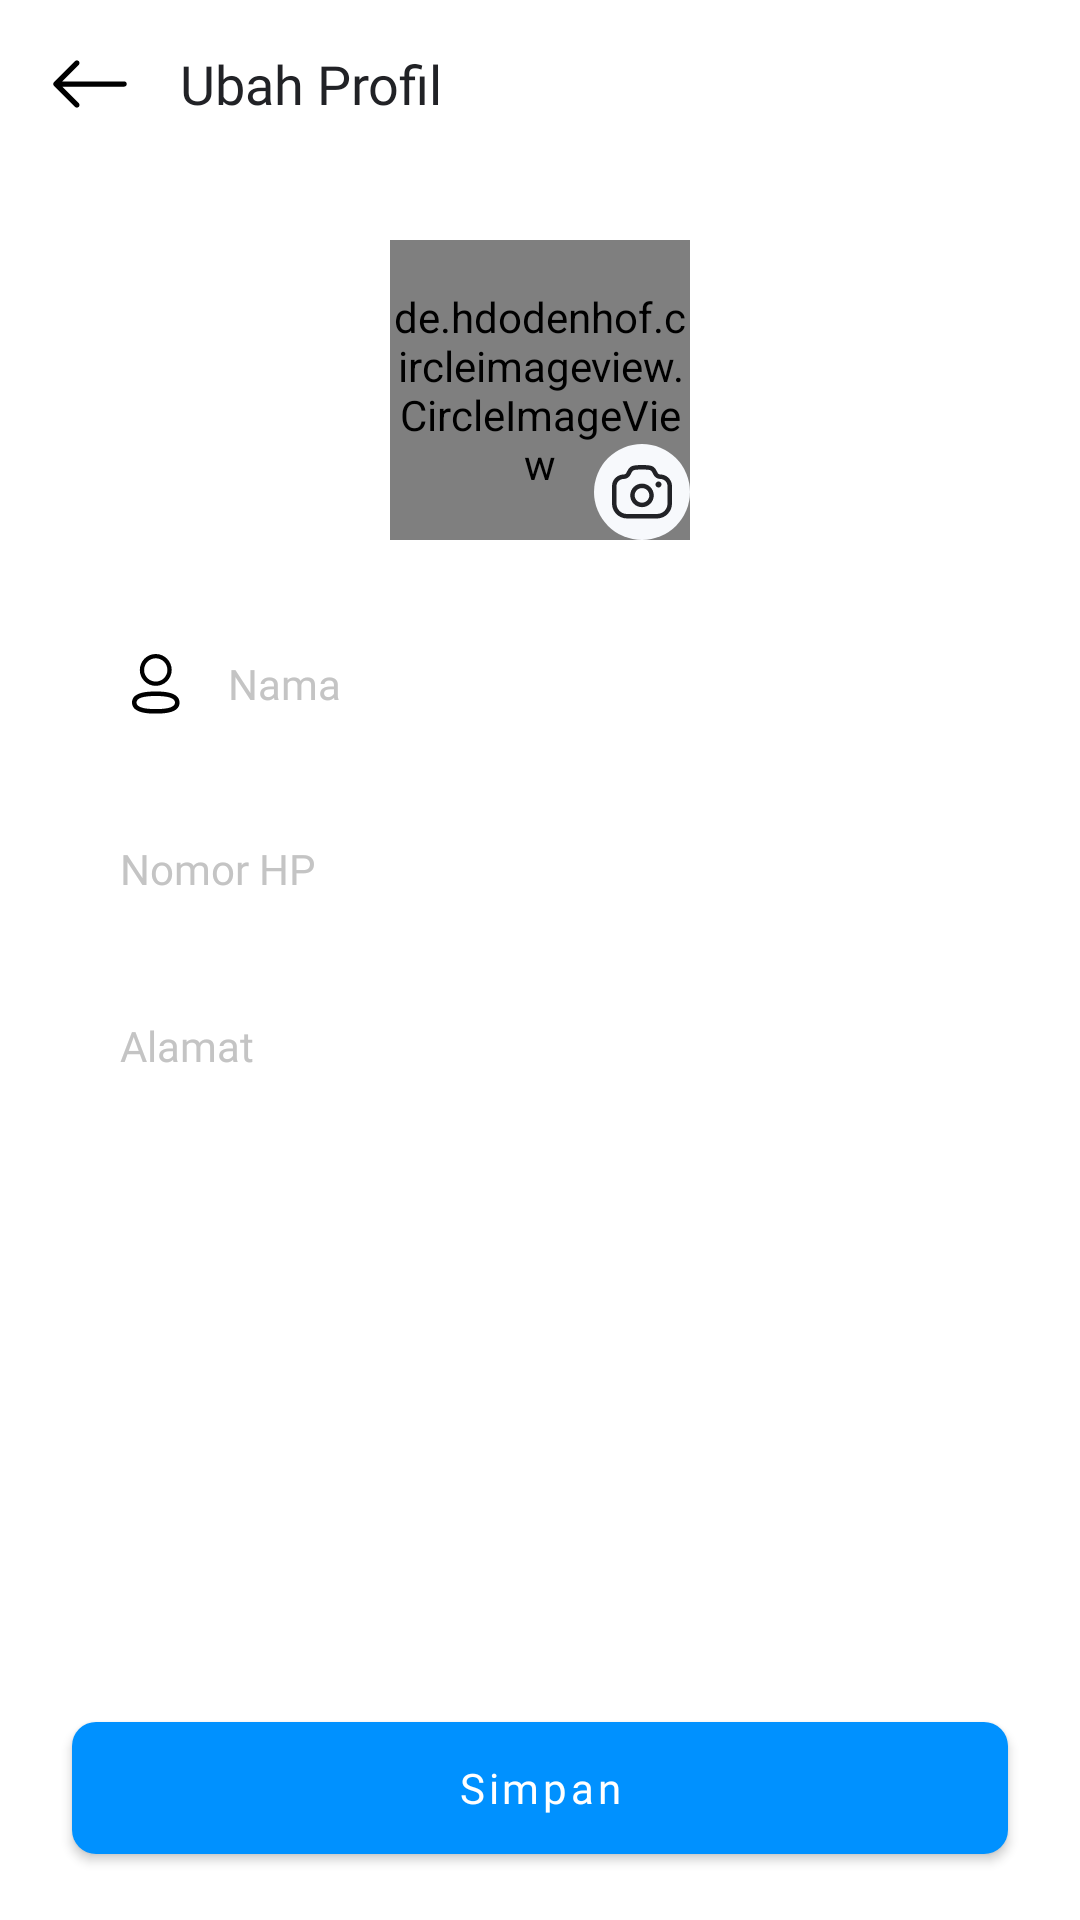

Write the Android layout XML for this screen, with the resource values it uses.
<!-- AndroidManifest.xml: application theme Theme.SmartWaterMeter -->
<!-- res/layout/fragment_change_profile_user.xml -->
<?xml version="1.0" encoding="utf-8"?>
<RelativeLayout xmlns:android="http://schemas.android.com/apk/res/android"
    xmlns:app="http://schemas.android.com/apk/res-auto"
    xmlns:tools="http://schemas.android.com/tools"
    android:layout_width="match_parent"
    android:layout_height="match_parent"
    tools:context=".ui.user.UserChangeProfileFragment">

    <com.google.android.material.appbar.AppBarLayout
        android:id="@+id/appBar"
        android:layout_width="match_parent"
        android:layout_height="?attr/actionBarSize"
        android:background="@color/white">

        <RelativeLayout
            android:layout_width="match_parent"
            android:layout_height="56dp"
            android:layout_marginStart="16dp"
            android:layout_marginEnd="16dp">

            <ImageView
                android:id="@+id/imgBack"
                android:layout_width="28dp"
                android:layout_height="match_parent"
                android:layout_centerVertical="true"
                android:src="@drawable/ic_arrow_left" />

            <TextView
                android:layout_width="wrap_content"
                android:layout_height="wrap_content"
                android:layout_centerVertical="true"
                android:layout_marginStart="16dp"
                android:layout_toEndOf="@id/imgBack"
                android:fontFamily="@font/roboto_medium"
                android:text="@string/ubah_profil"
                android:textColor="@color/primary_text"
                android:textSize="18sp" />
        </RelativeLayout>
    </com.google.android.material.appbar.AppBarLayout>

    <androidx.core.widget.NestedScrollView
        android:layout_width="match_parent"
        android:layout_height="match_parent"
        android:layout_above="@id/btnSaveProfile"
        android:layout_below="@id/appBar">

        <LinearLayout
            android:layout_width="match_parent"
            android:layout_height="wrap_content"
            android:orientation="vertical">

            <RelativeLayout
                android:layout_width="100dp"
                android:layout_height="100dp"
                android:layout_gravity="center_horizontal"
                android:layout_marginTop="24dp">

                <de.hdodenhof.circleimageview.CircleImageView
                    android:id="@+id/imgProfile"
                    android:layout_width="match_parent"
                    android:layout_height="match_parent"
                    android:layout_gravity="center_horizontal" />

                <ImageView
                    android:id="@+id/imgChangeProfile"
                    android:layout_width="32dp"
                    android:layout_height="32dp"
                    android:layout_alignParentEnd="true"
                    android:layout_alignParentBottom="true"
                    android:background="@drawable/bg_icon_white"
                    android:padding="4dp"
                    android:src="@drawable/ic_camera_outline"
                    app:tint="@color/primary_text" />
            </RelativeLayout>

            <EditText
                android:id="@+id/etFullName"
                style="@style/EditTextAuth"
                android:layout_marginTop="24dp"
                android:drawableStart="@drawable/ic_profile_outline"
                android:hint="@string/name"
                android:inputType="textPersonName" />

            <EditText
                android:id="@+id/etPhone"
                style="@style/EditTextAuth"
                android:layout_marginTop="16dp"
                android:drawableStart="@drawable/ic_phone_outline"
                android:hint="@string/phone_number"
                android:inputType="phone"
                android:maxLength="15" />

            <EditText
                android:id="@+id/etAddress"
                style="@style/EditTextAuth"
                android:layout_marginTop="16dp"
                android:drawableStart="@drawable/ic_location_outline"
                android:gravity="top"
                android:hint="@string/alamat" />

            <TextView
                android:id="@+id/result"
                android:layout_width="match_parent"
                android:layout_height="wrap_content" />

        </LinearLayout>
    </androidx.core.widget.NestedScrollView>

    <com.google.android.material.button.MaterialButton
        android:id="@+id/btnSaveProfile"
        style="@style/ButtonStyle1"
        android:layout_alignParentBottom="true"
        android:layout_marginBottom="16dp"
        android:text="@string/save" />
</RelativeLayout>
<!-- resources referenced by this layout -->
<resources>
  <color name="primary_text">#212226</color>
  <color name="white">#FFFFFF</color>
  <!-- drawable bg_icon_white (drawable) -->
  <?xml version="1.0" encoding="utf-8"?>
  <shape xmlns:android="http://schemas.android.com/apk/res/android"
      android:shape="oval">
      <solid android:color="@color/white_text" />
  </shape>
  <!-- drawable ic_arrow_left (drawable) -->
  <vector xmlns:android="http://schemas.android.com/apk/res/android"
      android:width="24dp"
      android:height="24dp"
      android:viewportWidth="24"
      android:viewportHeight="24">
    <path
        android:pathData="M22.5,12C22.5,11.8011 22.421,11.6103 22.2803,11.4697C22.1397,11.329 21.9489,11.25 21.75,11.25H4.0605L8.781,6.531C8.9218,6.3902 9.0009,6.1992 9.0009,6C9.0009,5.8008 8.9218,5.6098 8.781,5.469C8.6402,5.3282 8.4492,5.2491 8.25,5.2491C8.0508,5.2491 7.8598,5.3282 7.719,5.469L1.719,11.469C1.6492,11.5387 1.5937,11.6214 1.5559,11.7126C1.5181,11.8037 1.4987,11.9014 1.4987,12C1.4987,12.0987 1.5181,12.1963 1.5559,12.2875C1.5937,12.3786 1.6492,12.4613 1.719,12.531L7.719,18.531C7.8598,18.6718 8.0508,18.751 8.25,18.751C8.4492,18.751 8.6402,18.6718 8.781,18.531C8.9218,18.3902 9.0009,18.1992 9.0009,18C9.0009,17.8008 8.9218,17.6098 8.781,17.469L4.0605,12.75H21.75C21.9489,12.75 22.1397,12.671 22.2803,12.5303C22.421,12.3897 22.5,12.1989 22.5,12V12Z"
        android:fillColor="#000000"
        android:fillType="evenOdd"/>
  </vector>
  <string name="alamat">Alamat</string>
  <string name="name">Nama</string>
  <string name="phone_number">Nomor HP</string>
  <string name="save">Simpan</string>
  <string name="ubah_profil">Ubah Profil</string>
  <style name="ButtonStyle1">
          <item name="android:layout_width">match_parent</item>
          <item name="android:layout_height">56dp</item>
          <item name="android:layout_marginStart">24dp</item>
          <item name="android:layout_marginEnd">24dp</item>
          <item name="cornerRadius">8dp</item>
          <item name="android:textAllCaps">false</item>
          <item name="android:fontFamily">@font/roboto_medium</item>
      </style>
  <style name="EditTextAuth">
          <item name="android:layout_width">match_parent</item>
          <item name="android:layout_height">wrap_content</item>
          <item name="android:background">@drawable/bg_edit_text</item>
          <item name="android:textSize">14sp</item>
          <item name="android:layout_marginStart">24dp</item>
          <item name="android:layout_marginEnd">24dp</item>
          <item name="android:drawablePadding">12dp</item>
          <item name="android:fontFamily">@font/roboto</item>
          <item name="android:paddingStart">16dp</item>
          <item name="android:paddingEnd">16dp</item>
          <item name="android:paddingTop">12dp</item>
          <item name="android:paddingBottom">12dp</item>
          <item name="android:textColor">@color/primary_text</item>
          <item name="android:textColorHint">@color/hint</item>
      </style>
  <style name="Theme.SmartWaterMeter" parent="Theme.MaterialComponents.DayNight.NoActionBar">
          <item name="colorPrimary">@color/primary</item>
          <item name="colorPrimaryVariant">@color/primary_dark</item>
          <item name="colorOnPrimary">@color/white</item>
          <item name="colorSecondary">@color/primary</item>
          <item name="colorSecondaryVariant">@color/primary_dark</item>
          <item name="colorOnSecondary">@color/black</item>
          <item name="android:statusBarColor" tools:targetApi="l">?attr/colorPrimaryVariant</item>
      </style>
  <color name="white_text">#F7F9FC</color>
  <color name="hint">#C4C4C4</color>
  <color name="primary">#0091FF</color>
  <color name="primary_dark">#033FC0</color>
  <color name="black">#000000</color>
</resources>
